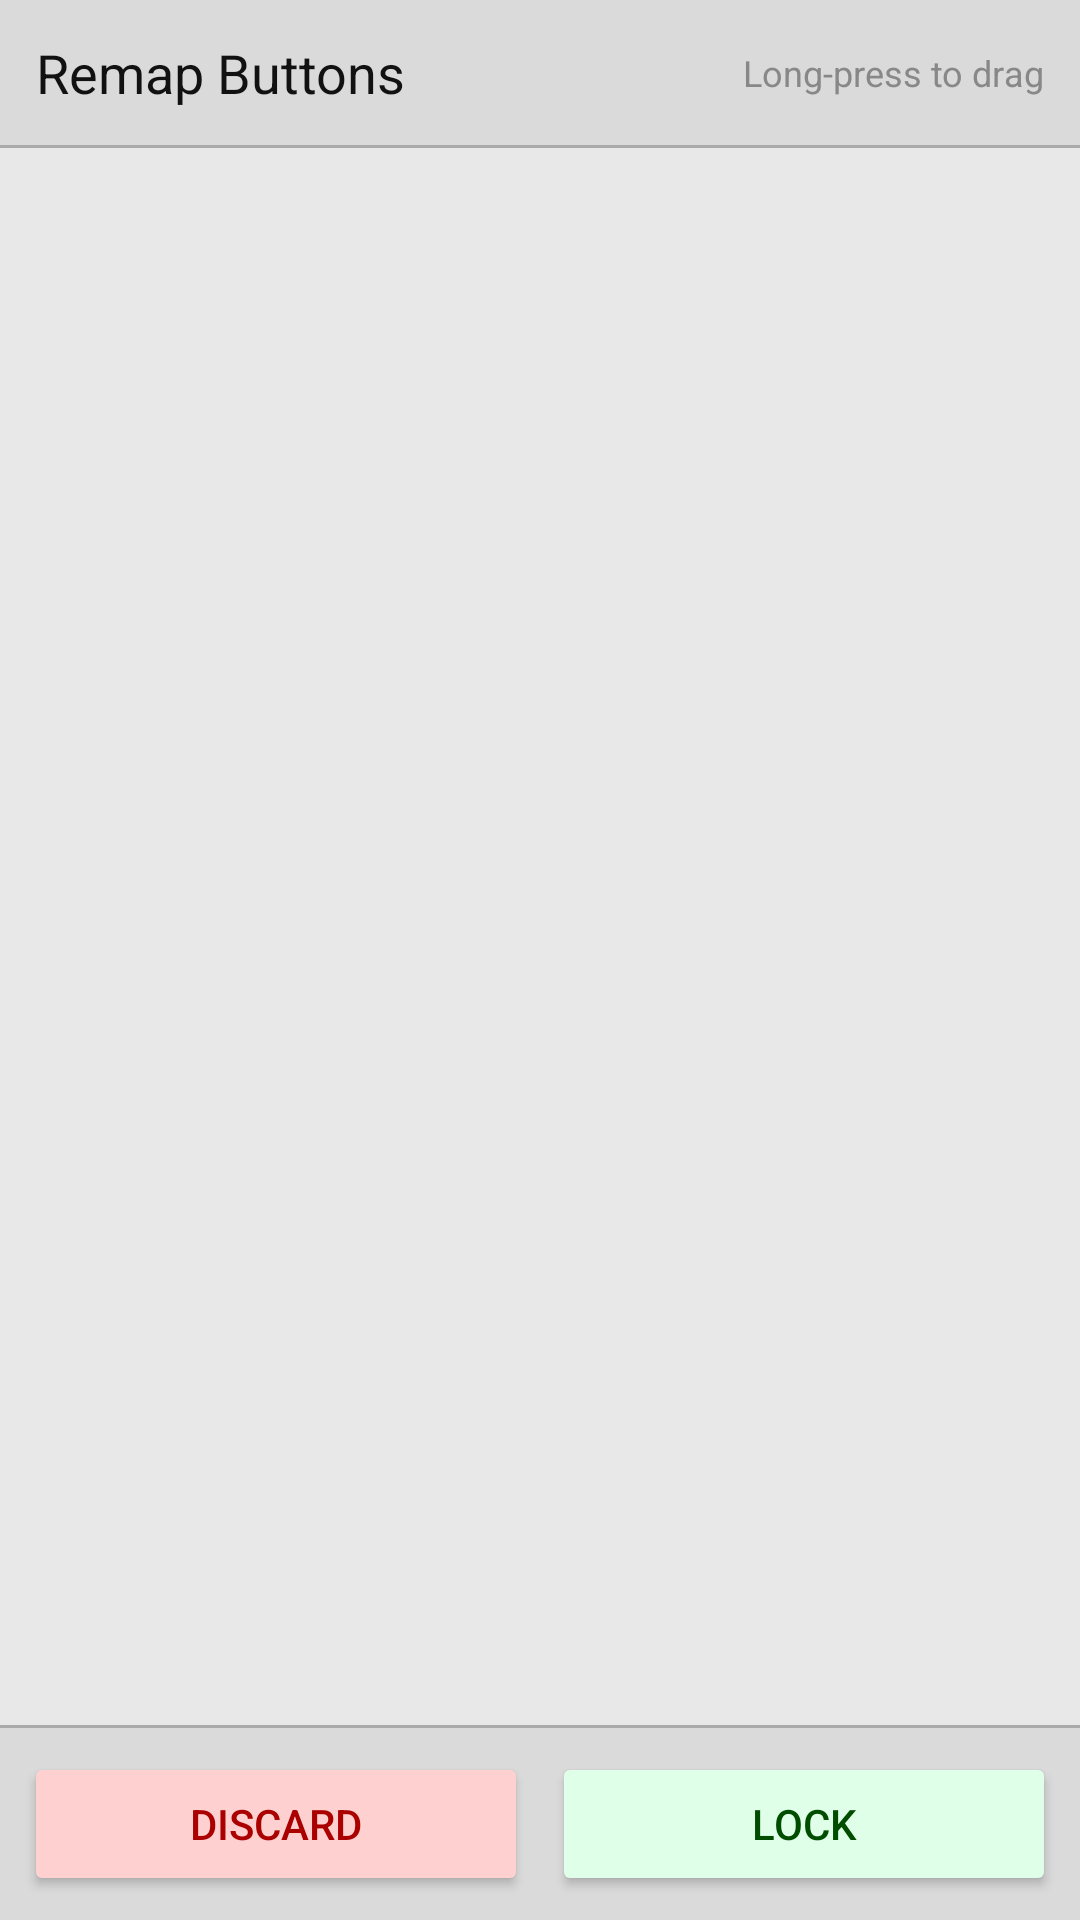

Android layout source for this screen:
<!-- AndroidManifest.xml: application theme Theme.Calculator -->
<!-- res/layout/activity_remap.xml -->
<?xml version="1.0" encoding="utf-8"?>
<LinearLayout xmlns:android="http://schemas.android.com/apk/res/android"
    android:layout_width="match_parent"
    android:layout_height="match_parent"
    android:orientation="vertical"
    android:background="@color/bg"
    android:fitsSystemWindows="true">

    
    <LinearLayout
        android:layout_width="match_parent"
        android:layout_height="wrap_content"
        android:orientation="horizontal"
        android:background="@color/surface_header"
        android:padding="12dp"
        android:gravity="center_vertical">

        <TextView
            android:layout_width="0dp"
            android:layout_height="wrap_content"
            android:layout_weight="1"
            android:text="Remap Buttons"
            android:textColor="@color/text_primary"
            android:textSize="18sp" />

        <TextView
            android:layout_width="wrap_content"
            android:layout_height="wrap_content"
            android:text="Long-press to drag"
            android:textColor="@color/text_dim"
            android:textSize="12sp" />

    </LinearLayout>

    <View android:layout_width="match_parent" android:layout_height="1dp"
        android:background="@color/divider_strong" />

    
    <ScrollView
        android:id="@+id/remap_scroll"
        android:layout_width="match_parent"
        android:layout_height="0dp"
        android:layout_weight="1"
        android:fillViewport="true">

        <LinearLayout
            android:id="@+id/remap_rows_container"
            android:layout_width="match_parent"
            android:layout_height="wrap_content"
            android:orientation="vertical"
            android:paddingBottom="8dp" />

    </ScrollView>

    <View android:layout_width="match_parent" android:layout_height="1dp"
        android:background="@color/divider_strong" />

    
    <LinearLayout
        android:layout_width="match_parent"
        android:layout_height="wrap_content"
        android:orientation="horizontal"
        android:padding="8dp"
        android:background="@color/surface_header">

        <Button
            android:id="@+id/btn_remap_discard"
            android:layout_width="0dp"
            android:layout_height="48dp"
            android:layout_weight="1"
            android:layout_marginEnd="4dp"
            android:text="Discard"
            android:textColor="@color/btn_clear_text"
            android:backgroundTint="@color/btn_clear_bg" />

        <Button
            android:id="@+id/btn_remap_lock"
            android:layout_width="0dp"
            android:layout_height="48dp"
            android:layout_weight="1"
            android:layout_marginStart="4dp"
            android:text="Lock"
            android:textColor="@color/btn_equal_text"
            android:backgroundTint="@color/btn_equal_bg" />

    </LinearLayout>

</LinearLayout>
<!-- resources referenced by this layout -->
<resources>
  <color name="bg">#e8e8e8</color>
  <color name="btn_clear_bg">#ffd0d0</color>
  <color name="btn_clear_text">#aa0000</color>
  <color name="btn_equal_bg">#e0ffe8</color>
  <color name="btn_equal_text">#004d00</color>
  <color name="divider_strong">#aaaaaa</color>
  <color name="surface_header">#dadada</color>
  <color name="text_dim">#888888</color>
  <color name="text_primary">#111111</color>
  <style name="Theme.Calculator" parent="Theme.MaterialComponents.DayNight.NoActionBar">
          <item name="colorPrimary">@color/result_primary</item>
          <item name="colorOnPrimary">#ffffff</item>
          <item name="colorPrimaryDark">@color/bg</item>
          <item name="colorAccent">@color/result_primary</item>
          <item name="android:windowBackground">@color/bg</item>
          <item name="android:windowLightStatusBar">true</item>
          <item name="android:windowLightNavigationBar">true</item>
      </style>
  <color name="result_primary">#2e7d32</color>
</resources>
